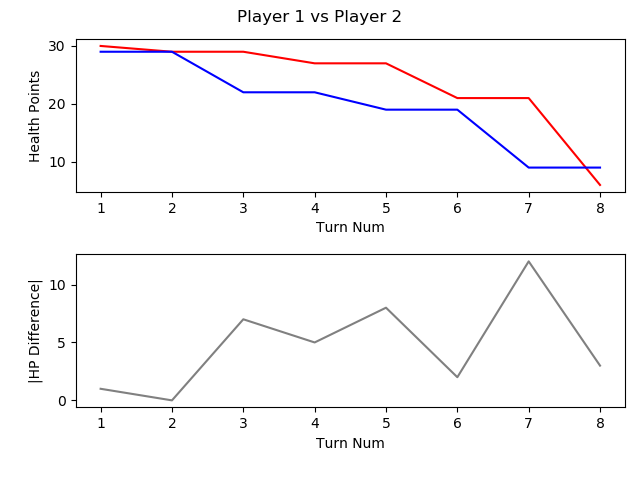

Source data for this figure (header and first rows):
, TURN_NO, P1_HEALTH, P2_HEALTH, CURRENT_PLAYER, AMOUNTHEALEDTHISTURN, NUMATTACKSTHISTURN, NUMCARDSDRAWNTHISTURN, NUMCARDSPLAYEDTHISTURN, NUMCARDSTODRAW, NUMELEMENTALSPLAYEDLASTTURN, NUMELEMENTALSPLAYEDTHISTURN, NUMFRIENDLYMINIONSTHATATTACKEDTHISTURN, NUMFRIENDLYMINIONSTHATDIEDTHISTURN, NUMMINIONSPLAYEDTHISTURN, NUMMINIONSPLAYERKILLEDTHISTURN, NUMOPTIONSPLAYEDTHISTURN, NUMSECRETSPLAYEDTHISGAME, NUMSPELLSPLAYEDTHISGAME, NUMTIMESHEROPOWERUSEDTHISGAME, REMAININGMANA, TOTALMANASPENTTHISGAME, USEDMANATHISTURN
1, 1, 30, 29, P1 FitzVonGerald, 0, 0, 1, 1, 0, 0, 0, 0, 0, 1, 0, 2, 0, 0, 0, 0, 1, 1
2, 2, 29, 29, P2 RehHausZuckFuchs, 0, 0, 1, 1, 0, 0, 0, 0, 0, 0, 0, 2, 0, 1, 0, 0, 1, 1
3, 3, 29, 22, P1 FitzVonGerald, 0, 0, 1, 1, 0, 0, 0, 2, 0, 0, 0, 4, 0, 1, 0, 0, 3, 2
4, 4, 27, 22, P2 RehHausZuckFuchs, 0, 0, 1, 2, 0, 0, 0, 0, 0, 1, 0, 3, 0, 2, 0, 0, 4, 2
5, 5, 27, 19, P1 FitzVonGerald, 0, 0, 1, 1, 0, 0, 0, 2, 0, 1, 0, 4, 0, 1, 0, 0, 6, 3
6, 6, 21, 19, P2 RehHausZuckFuchs, 0, 0, 1, 1, 0, 0, 0, 2, 0, 1, 0, 4, 0, 2, 0, 0, 7, 3
7, 7, 21, 9, P1 FitzVonGerald, 0, 0, 1, 1, 0, 0, 0, 4, 2, 1, 2, 5, 0, 1, 0, 0, 10, 4
8, 8, 6, 9, P2 RehHausZuckFuchs, 0, 0, 1, 3, 0, 0, 0, 4, 1, 3, 1, 8, 0, 2, 0, 1, 10, 3
